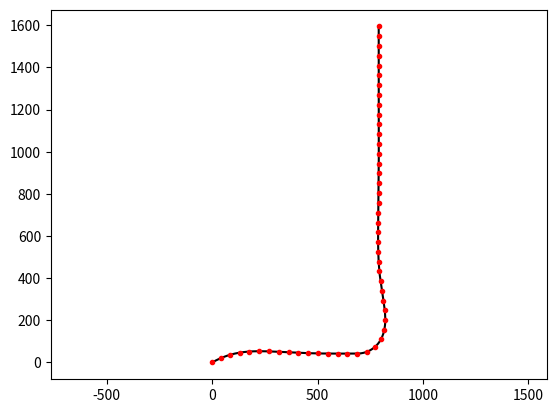

The matplotlib source for this figure:
#!/usr/bin/env python3
# -*- coding: utf-8 -*-
"""
Created on Fri Oct 23 08:50:27 2020

[redacted]
"""

import numpy as np
import matplotlib.pyplot as plt

TARGET_DIRECTION = np.asarray([1.0, 0.0])
INITIAL_ANLGE = np.pi / 6
INITIAL_POSITION_X = 0.0
INITIAL_POSITION_Y = 0.0

R_MIN  = 25.0

N_STEPS = 50

dt = 0.01
STEP_TIME = 0.3


k_max = 1 / R_MIN

times = np.arange(0, STEP_TIME + dt, dt)



state = np.asarray([INITIAL_POSITION_X, INITIAL_POSITION_Y, INITIAL_ANLGE])
state_history = np.copy(state).reshape(1, 3)
state_history_detailed = np.copy(state).reshape(1, 3)


for step_index in range(N_STEPS):
    
    #k = k_max
    #v = 100.0
    if state_history.shape[0] < 3:
        last_gamma = state_history[0, 2]
    else:
        last_gamma = state_history[-3, 2]
    if step_index < 15:
        k = -0.005 * (last_gamma - 0)
    else:
        k = -0.005 * (last_gamma - np.pi/2)
    v = 150.0
    
    dL = v * dt
    dgamma = k * dL
    for time_index in range(times.size):
        state[0] += dL * np.cos(state[2])
        state[1] += dL * np.sin(state[2])
        state[2] += dgamma
        state_history_detailed = np.concatenate((state_history_detailed, state.reshape(1, 3)), axis=0)
    state_history = np.concatenate((state_history, state.reshape(1, 3)), axis=0)

plt.plot(state_history_detailed[:, 0], state_history_detailed[:, 1], 'k-')
plt.plot(state_history[:, 0], state_history[:, 1], 'r.')
plt.axis('equal')